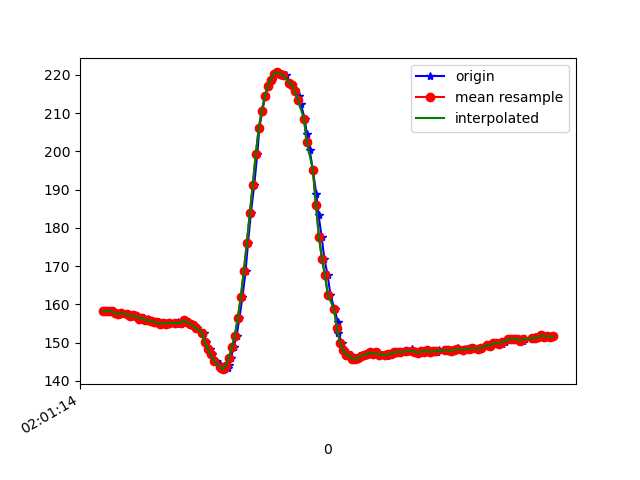

The file beside this chart, header and first rows:
1617847275109, 542918727458630, 158.20312, -245.01953, -62.304688
1617847275129, 542918744184304, 158.1, -244.8, -61.72
1617847275132, 542918763107513, 158.3, -245.5, -61.04
1617847275149, 542918782061243, 158.2, -245.6, -61.13
1617847275169, 542918801167579, 158.2, -245.3, -60.45
1617847275190, 542918820182351, 157.8, -246.2, -61.13
1617847275210, 542918839258166, 157.4, -246.1, -60.74
1617847275230, 542918858397055, 157.7, -245.6, -60.64
1617847275268, 542918877930690, 157.4, -245.7, -61.04
1617847275270, 542918896823377, 157.4, -245.8, -60.06
1617847275298, 542918915990756, 156.9, -246.3, -60.25
1617847275308, 542918935341262, 157.1, -245.8, -60.94
1617847275323, 542918954325513, 156.8, -246.2, -59.77
1617847275341, 542918973401328, 156.2, -246.4, -60.64
1617847275361, 542918992538186, 156.4, -246.8, -60.35
1617847275380, 542919011614001, 156, -246.7, -60.25
1617847275401, 542919030720337, 156.2, -247, -60.06
1617847275416, 542919049796152, 155.6, -247.5, -60.45
1617847275436, 542919068841446, 155.7, -247.1, -60.74
1617847275456, 542919087886739, 155.4, -247.5, -61.04
1617847275477, 542919106932033, 155.3, -247.9, -61.04
1617847275493, 542919126007848, 154.9, -247.3, -60.74
1617847275513, 542919144992099, 155.1, -248.4, -60.74
1617847275534, 542919163915307, 155, -248.5, -60.35
1617847275551, 542919183082686, 155.1, -248.3, -60.35
1617847275597, 542919202158501, 154.9, -248.4, -60.25
1617847275599, 542919221234316, 155.5, -248.2, -60.25
1617847275623, 542919240523780, 155.2, -247.9, -61.43
1617847275648, 542919259477510, 155.9, -248.3, -61.72
1617847275670, 542919278522803, 155.2, -248.6, -61.82
1617847275674, 542919297995395, 155.5, -248, -61.04
1617847275696, 542919317010167, 155, -247.2, -60.94
1617847275708, 542919336452238, 154.5, -247.8, -60.35
1617847275728, 542919355436489, 153.8, -248.8, -60.25
1617847275773, 542919394045938, 152.6, -249.2, -59.96
1617847275790, 542919413335402, 150.1, -251.5, -58.98
1617847275813, 542919432746952, 148.3, -251.8, -56.74
1617847275828, 542919452066937, 147, -253.2, -57.62
1617847275852, 542919471020667, 145.3, -254.2, -56.54
1617847275880, 542919490065960, 144.3, -254.8, -55.47
1617847275888, 542919509141775, 143.1, -254.9, -55.37
1617847275914, 542919528187069, 143.1, -254.9, -54.3
1617847275933, 542919548117480, 143.5, -253.3, -54.3
1617847275939, 542919566735476, 144.2, -253.4, -54.88
1617847275953, 542919585963897, 145.9, -251.9, -55.76
1617847275972, 542919605100755, 148.7, -250.5, -57.13
1617847275992, 542919624176569, 151.8, -248.5, -59.28
1617847276011, 542919643374470, 156.4, -246.8, -60.64
1617847276031, 542919662602891, 161.9, -243.4, -62.11
1617847276052, 542919681709227, 168.7, -239.7, -61.82
1617847276068, 542919700907127, 176, -236.4, -60.74
1617847276087, 542919720105028, 183.8, -232.2, -58.69
1617847276110, 542919739272406, 191.3, -229.8, -56.15
1617847276130, 542919758470306, 199.4, -229, -56.15
1617847276144, 542919777668207, 206.2, -229.8, -54.3
1617847276164, 542919796805064, 210.6, -229.6, -51.56
1617847276183, 542919816002964, 214.5, -229.8, -47.75
1617847276202, 542919835170343, 217.1, -229.1, -46.19
1617847276225, 542919854246158, 218.8, -229.6, -43.95
1617847276240, 542919873413537, 220.3, -229.2, -43.36
1617847276260, 542919892611437, 220.6, -229.8, -43.16
... 95 more rows
